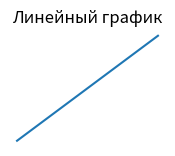
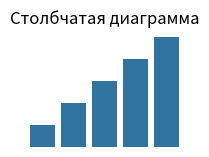
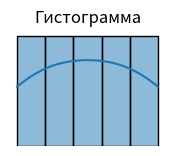
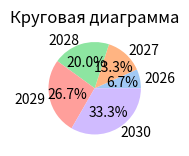
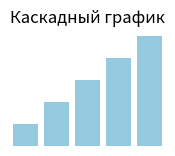

Recreate these plots in Python, in order.
import matplotlib.pyplot as plt
import seaborn as sns
import os

# Создайте папку для миниатюр, если она не существует
os.makedirs("static/thumbnails", exist_ok=True)

# Примерные данные для графиков
data = [10, 20, 30, 40, 50]
years = [2026, 2027, 2028, 2029, 2030]

# 1. Линейный график
plt.figure(figsize=(2, 1.5))
sns.lineplot(x=years, y=data)
plt.title("Линейный график")
plt.axis('off')  # Убираем оси для миниатюр
plt.savefig("static/thumbnails/line_chart.png")
plt.close()

# 2. Столбчатая диаграмма
plt.figure(figsize=(2, 1.5))
sns.barplot(x=years, y=data)
plt.title("Столбчатая диаграмма")
plt.axis('off')
plt.savefig("static/thumbnails/bar_chart.png")
plt.close()

# 3. Гистограмма
plt.figure(figsize=(2, 1.5))
sns.histplot(data, bins=5, kde=True)
plt.title("Гистограмма")
plt.axis('off')
plt.savefig("static/thumbnails/histogram.png")
plt.close()

# 4. Круговая диаграмма
plt.figure(figsize=(2, 1.5))
plt.pie(data, labels=years, autopct='%1.1f%%', colors=sns.color_palette("pastel"))
plt.title("Круговая диаграмма")
plt.axis('off')
plt.savefig("static/thumbnails/pie_chart.png")
plt.close()

# 5. Каскадный график (упрощенная версия)
plt.figure(figsize=(2, 1.5))
sns.barplot(x=years, y=data, color="skyblue")
plt.title("Каскадный график")
plt.axis('off')
plt.savefig("static/thumbnails/waterfall.png")
plt.close()
